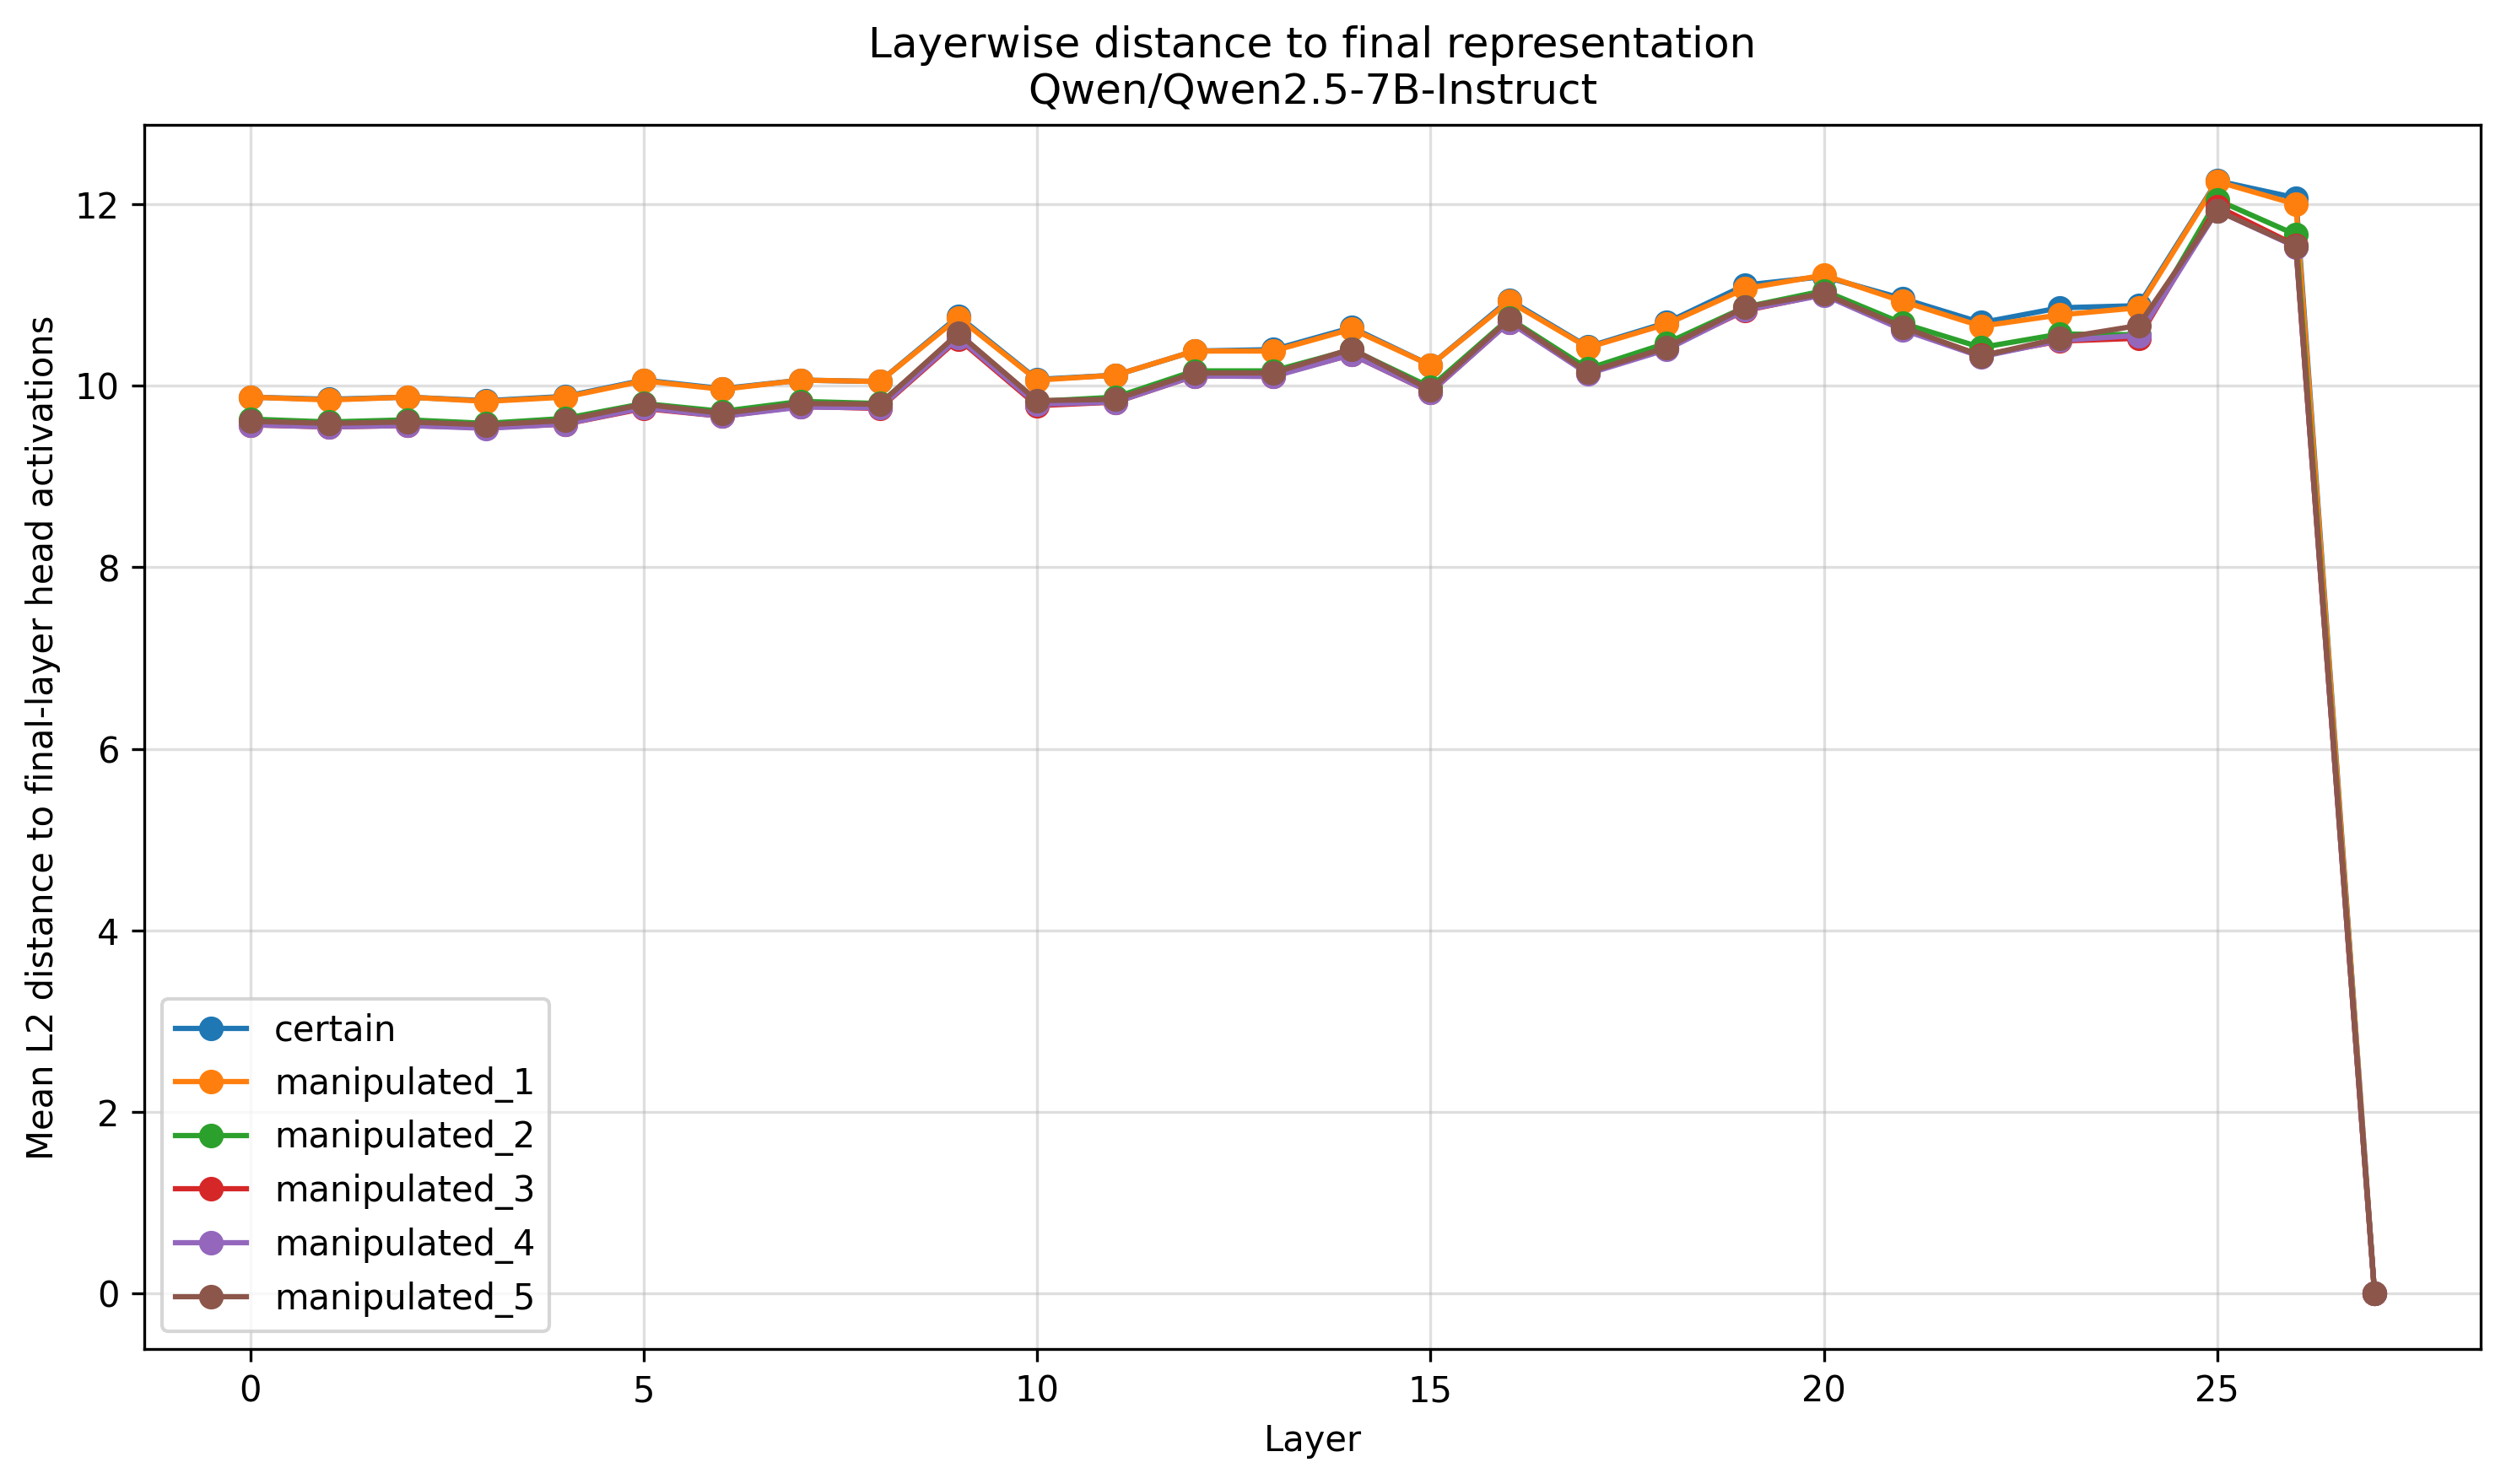

The data file committed next to this chart (first rows):
Layer, certain, manipulated_1, manipulated_2, manipulated_3, manipulated_4, manipulated_5
0, tensor(9.8750), tensor(9.8750), tensor(9.6328), tensor(9.5703), tensor(9.5703), tensor(9.6094)
1, tensor(9.8516), tensor(9.8438), tensor(9.6016), tensor(9.5469), tensor(9.5469), tensor(9.5859)
2, tensor(9.8750), tensor(9.8750), tensor(9.6250), tensor(9.5625), tensor(9.5625), tensor(9.6016)
3, tensor(9.8359), tensor(9.8281), tensor(9.5859), tensor(9.5391), tensor(9.5312), tensor(9.5703)
4, tensor(9.8828), tensor(9.8750), tensor(9.6406), tensor(9.5781), tensor(9.5781), tensor(9.6172)
5, tensor(10.0625), tensor(10.0547), tensor(9.8047), tensor(9.7500), tensor(9.7578), tensor(9.7969)
6, tensor(9.9688), tensor(9.9609), tensor(9.7188), tensor(9.6641), tensor(9.6641), tensor(9.6953)
7, tensor(10.0625), tensor(10.0625), tensor(9.8281), tensor(9.7734), tensor(9.7656), tensor(9.8047)
8, tensor(10.0469), tensor(10.0469), tensor(9.8047), tensor(9.7500), tensor(9.7578), tensor(9.7969)
9, tensor(10.7656), tensor(10.7500), tensor(10.5469), tensor(10.5156), tensor(10.5312), tensor(10.5781)
10, tensor(10.0703), tensor(10.0625), tensor(9.8281), tensor(9.7812), tensor(9.7969), tensor(9.8359)
11, tensor(10.1172), tensor(10.1172), tensor(9.8750), tensor(9.8203), tensor(9.8203), tensor(9.8516)
12, tensor(10.3828), tensor(10.3828), tensor(10.1641), tensor(10.1094), tensor(10.1094), tensor(10.1406)
13, tensor(10.3984), tensor(10.3828), tensor(10.1641), tensor(10.1094), tensor(10.1016), tensor(10.1406)
14, tensor(10.6406), tensor(10.6250), tensor(10.3984), tensor(10.3438), tensor(10.3438), tensor(10.4062)
15, tensor(10.2266), tensor(10.2266), tensor(9.9844), tensor(9.9297), tensor(9.9297), tensor(9.9531)
16, tensor(10.9453), tensor(10.9297), tensor(10.7422), tensor(10.7031), tensor(10.7031), tensor(10.7344)
17, tensor(10.4297), tensor(10.4219), tensor(10.1875), tensor(10.1406), tensor(10.1328), tensor(10.1484)
18, tensor(10.6953), tensor(10.6797), tensor(10.4688), tensor(10.4141), tensor(10.3984), tensor(10.4219)
19, tensor(11.1094), tensor(11.0703), tensor(10.8672), tensor(10.8281), tensor(10.8359), tensor(10.8672)
20, tensor(11.2031), tensor(11.2188), tensor(11.0469), tensor(11.0078), tensor(11.), tensor(11.0156)
21, tensor(10.9609), tensor(10.9297), tensor(10.6875), tensor(10.6328), tensor(10.6172), tensor(10.6484)
22, tensor(10.6953), tensor(10.6562), tensor(10.4219), tensor(10.3359), tensor(10.3203), tensor(10.3281)
23, tensor(10.8594), tensor(10.7812), tensor(10.5703), tensor(10.4922), tensor(10.5000), tensor(10.5234)
24, tensor(10.8828), tensor(10.8594), tensor(10.5625), tensor(10.5234), tensor(10.5547), tensor(10.6641)
25, tensor(12.2578), tensor(12.2500), tensor(12.0469), tensor(11.9766), tensor(11.9297), tensor(11.9297)
26, tensor(12.0703), tensor(12.), tensor(11.6641), tensor(11.5469), tensor(11.5312), tensor(11.5391)
27, tensor(0.), tensor(0.), tensor(0.), tensor(0.), tensor(0.), tensor(0.)
